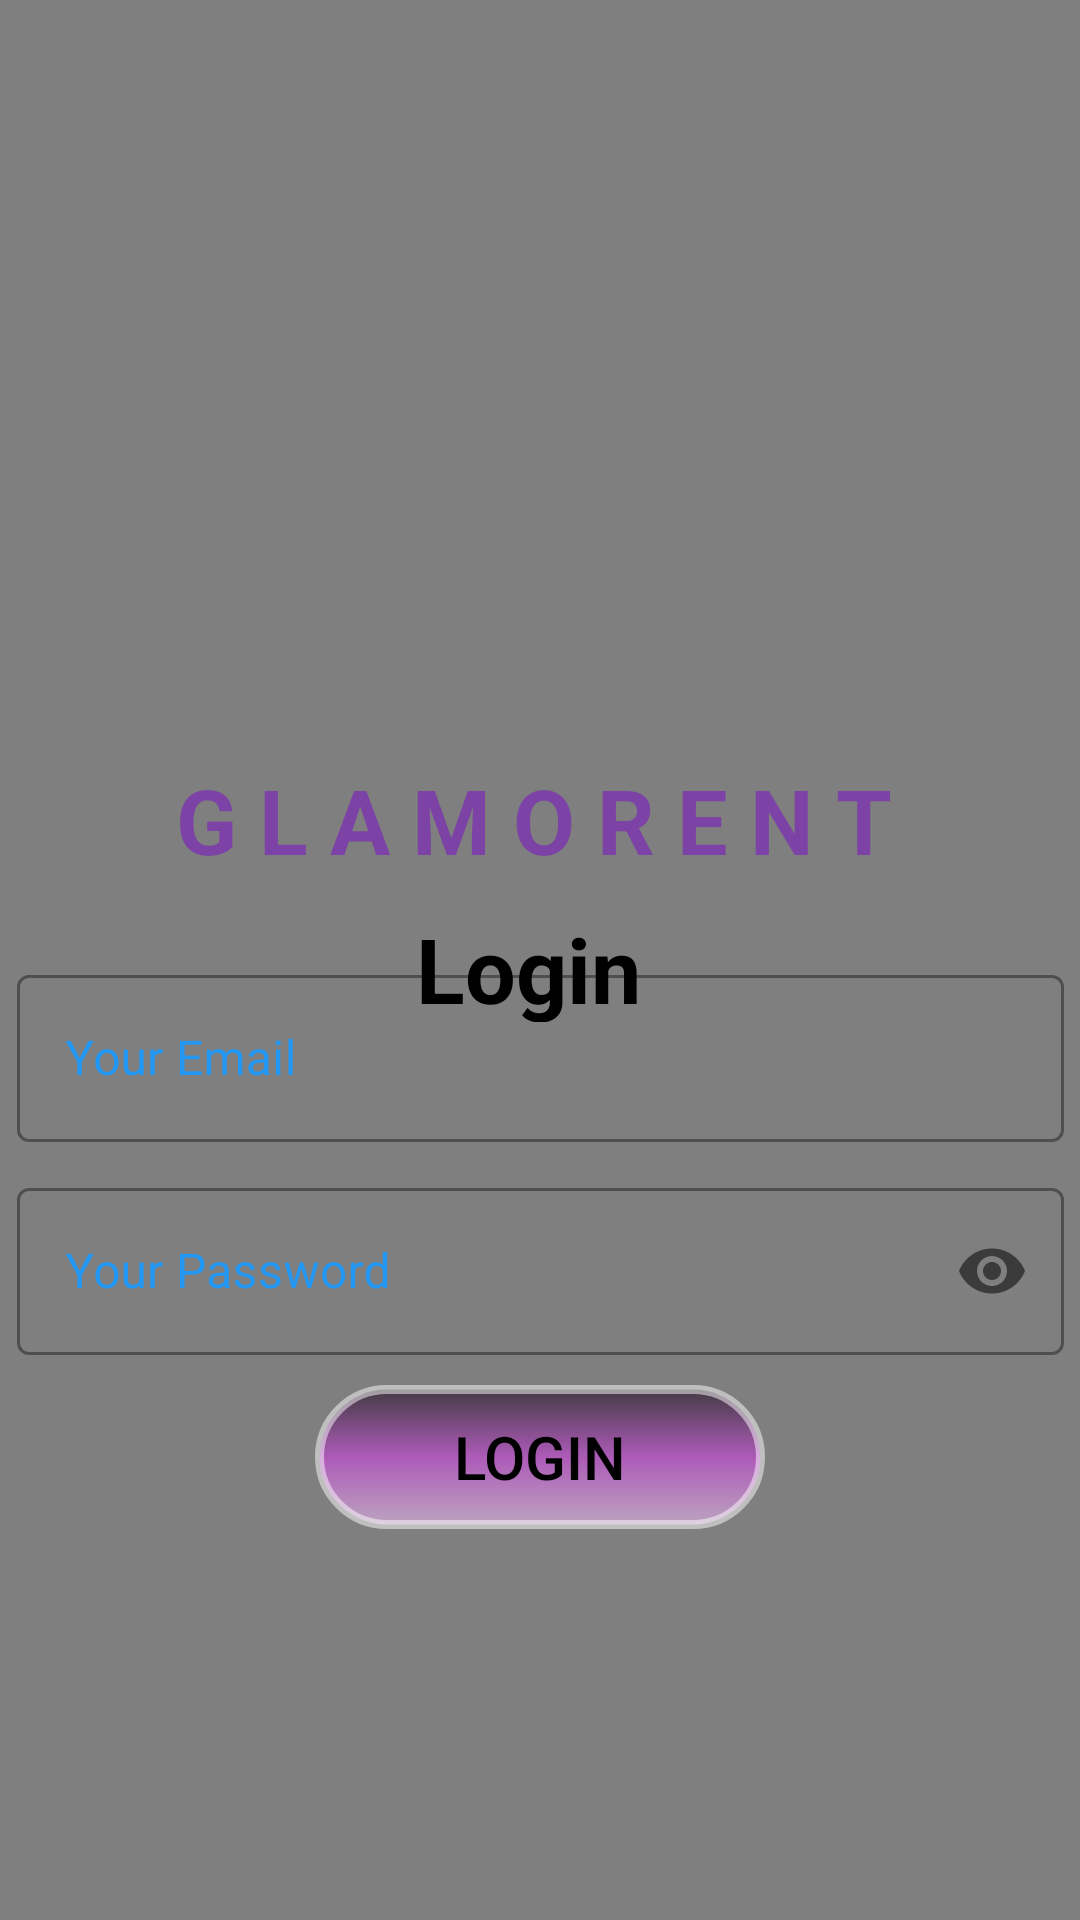

Produce the Android XML layout that renders to this screen, including the resource entries it uses.
<!-- AndroidManifest.xml: application theme Theme.Lasttryglam -->
<!-- res/layout/activity_login.xml -->
<?xml version="1.0" encoding="utf-8"?>

<androidx.constraintlayout.widget.ConstraintLayout xmlns:android="http://schemas.android.com/apk/res/android"
    xmlns:app="http://schemas.android.com/apk/res-auto"
    xmlns:tools="http://schemas.android.com/tools"
    android:layout_width="match_parent"
    android:layout_height="match_parent"
    android:background="@drawable/pic1"
    tools:context=".login">

    <VideoView
        android:layout_width="match_parent"
        android:layout_height="match_parent"
        android:id="@+id/video2"
        />

    <ImageView
        android:id="@+id/imageView"
        android:layout_width="200dp"
        android:layout_height="200dp"
        app:layout_constraintBottom_toBottomOf="parent"
        app:layout_constraintEnd_toEndOf="parent"
        app:layout_constraintHorizontal_bias="0.497"
        android:visibility="invisible"
        app:layout_constraintStart_toStartOf="parent"
        app:layout_constraintTop_toTopOf="parent"
        app:layout_constraintVertical_bias="0.06"
        app:srcCompat="@drawable/circlecropped" />


    <LinearLayout
        android:id="@+id/linearLayout"
        android:layout_width="349dp"
        android:layout_height="wrap_content"
        android:layout_marginTop="10dp"
        android:layout_marginBottom="10dp"
        android:orientation="vertical"
        app:layout_constraintBottom_toBottomOf="parent"
        app:layout_constraintEnd_toEndOf="parent"
        app:layout_constraintStart_toStartOf="parent"
        app:layout_constraintTop_toTopOf="parent"
        app:layout_constraintVertical_bias="0.737">

        <com.google.android.material.textfield.TextInputLayout
            android:id="@+id/email_login"
            style="@style/Widget.MaterialComponents.TextInputLayout.OutlinedBox"
            android:layout_width="match_parent"
            android:layout_height="wrap_content"
            android:hint="Your Email"
            android:textColorHint="@color/bordercolor">

            <com.google.android.material.textfield.TextInputEditText
                android:layout_width="match_parent"
                android:layout_height="wrap_content"
                android:textColor="@color/black"
                android:inputType="textEmailAddress" />
        </com.google.android.material.textfield.TextInputLayout>

        <com.google.android.material.textfield.TextInputLayout
            android:id="@+id/pwd_login"
            style="@style/Widget.MaterialComponents.TextInputLayout.OutlinedBox"
            android:layout_width="match_parent"
            android:layout_height="wrap_content"
            android:layout_marginTop="10dp"
            android:hint="Your Password"
            android:textColorHint="@color/bordercolor"
            app:passwordToggleEnabled="true">

            <com.google.android.material.textfield.TextInputEditText
                android:layout_width="match_parent"
                android:layout_height="wrap_content"
                android:textColor="@color/black"
                android:inputType="textPassword" />
        </com.google.android.material.textfield.TextInputLayout>

        <Button
            android:layout_width="150dp"
            android:layout_height="wrap_content"
            android:layout_gravity="center_horizontal"
            android:layout_marginTop="10dp"
            android:layout_marginBottom="10dp"
            android:background="@drawable/roundbutton"
            android:onClick="signinhere"
            android:text="LOGIN"
            android:textColor="#000"
            android:textSize="20sp" />

    </LinearLayout>

    <TextView
        android:id="@+id/textView"
        android:layout_width="83dp"
        android:layout_height="38dp"
        android:text="Login"
        android:textColor="@color/black"
        android:textSize="30sp"
        android:textStyle="bold"
        app:layout_constraintBottom_toBottomOf="parent"
        app:layout_constraintEnd_toEndOf="parent"
        app:layout_constraintStart_toStartOf="parent"
        app:layout_constraintTop_toTopOf="parent"
        app:layout_constraintVertical_bias="0.503" />

    <TextView

        android:layout_width="243dp"
        android:layout_height="42dp"
        android:text="G L A M O R E N T"
        android:textColor="#7C42A5"
        android:textSize="30sp"
        android:textStyle="bold"
        app:layout_constraintBottom_toBottomOf="parent"
        app:layout_constraintEnd_toEndOf="parent"
        app:layout_constraintStart_toStartOf="parent"
        app:layout_constraintTop_toTopOf="parent"
        app:layout_constraintVertical_bias="0.423" />


    <ProgressBar
        android:id="@+id/progressBar3_login"
        style="?android:attr/progressBarStyle"
        android:layout_width="wrap_content"
        android:layout_height="wrap_content"
        android:visibility="invisible"
        app:layout_constraintBottom_toBottomOf="parent"
        app:layout_constraintEnd_toEndOf="parent"
        app:layout_constraintHorizontal_bias="0.498"
        app:layout_constraintStart_toStartOf="parent"
        app:layout_constraintTop_toTopOf="parent"
        app:layout_constraintVertical_bias="0.859" />


</androidx.constraintlayout.widget.ConstraintLayout>
<!-- resources referenced by this layout -->
<resources>
  <color name="black">#FF000000</color>
  <color name="bordercolor">#2196F3</color>
  <!-- drawable circlecropped: png bitmap (mipmap-mdpi, 20250 bytes) -->
  <!-- drawable pic1: jpg bitmap (drawable, 31717 bytes) -->
  <!-- drawable roundbutton (drawable) -->
  <?xml version="1.0" encoding="utf-8"?>
  
  <shape xmlns:android="http://schemas.android.com/apk/res/android" >
  <stroke android:width="3dp"
      android:color="#80FFFFFF" />
  
  <corners android:radius="25dp" />
  
  <gradient android:angle="270"
      android:centerColor="#90D03DE3"
      android:endColor="#90E9BDEF"
      android:startColor="#90150517" />
  </shape>
  <style name="Theme.Lasttryglam" parent="Theme.MaterialComponents.DayNight.DarkActionBar">
          
          <item name="colorPrimary">@color/purple_500</item>
          <item name="colorPrimaryVariant">@color/purple_700</item>
          <item name="colorOnPrimary">@color/white</item>
          
          <item name="colorSecondary">@color/teal_200</item>
          <item name="colorSecondaryVariant">@color/teal_700</item>
          <item name="colorOnSecondary">@color/black</item>
          
          <item name="android:statusBarColor" tools:targetApi="l">?attr/colorPrimaryVariant</item>
          
      </style>
  <color name="purple_500">#FF6200EE</color>
  <color name="purple_700">#FF3700B3</color>
  <color name="white">#FFFFFFFF</color>
  <color name="teal_200">#FF03DAC5</color>
  <color name="teal_700">#FF018786</color>
</resources>
